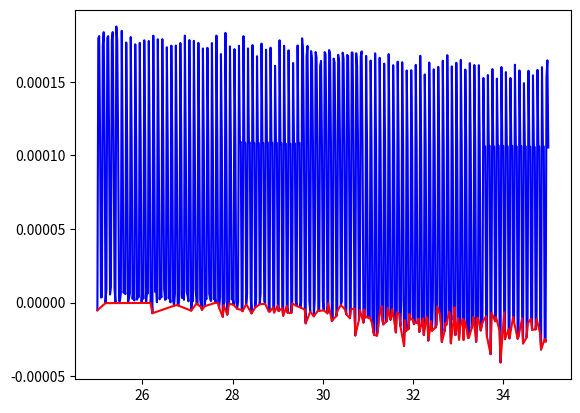

Write the Python code that produced this figure.
import numpy as np
import math as mt
import matplotlib.pyplot as plt


def k_fun(x):
    return 2 - x
    # return 1


def coeff_abc(k_fun, lamb, h, l):
    sigma = lamb * h**2
    k_l_next = k_fun(h * (l + 1/2))
    k_l_prev = k_fun(h * (l - 1/2)) 
    k_l_open = k_fun(h * l)
    a = - 2 * k_l_next - 2 * k_l_open + sigma
    b = k_l_next + 4 * k_l_open + k_l_prev - 2 * sigma
    c = - 2 * k_l_open - 2 * k_l_prev + sigma
    return a, b, c


def sht_liu_hard_solver(lamb, h, k_fun, L):
    A = np.zeros((L - 2, lamb.shape[0]))
    B = np.zeros((L - 2, lamb.shape[0]))

    a1, b1, c1 = coeff_abc(k_fun, lamb, h, 1)
    divider_0 = - b1 - k_fun(h * 1/2)
    A[0] = a1 / divider_0
    B[0] = k_fun(h * 3 / 2) / divider_0

    a2, b2, c2 = coeff_abc(k_fun, lamb, h, 2)
    divider_1 = - b2 - c2 * A[0]
    A[1] = (a2 + c2 * B[0]) / divider_1
    B[1] = k_fun(h * 5 / 2) / divider_1

    for l in range(2, L - 3):
        al, bl, cl = coeff_abc(k_fun, lamb, h, l)
        divider_i = - bl - A[l - 1] * cl - k_fun(h * (l - 1/2)) * (A[l - 2] * A[l - 1] + B[l - 2])
        A[l] = (al + B[l - 1] * cl + k_fun(h * (l - 1/2)) * A[l - 2] * B[l - 1]) / divider_i
        B[l] = k_fun(h * (l + 1/2)) / divider_i
    
    aL_1, bL_1, cL_1= coeff_abc(k_fun, lamb, h, L - 1)
    A[L - 3] = - (bL_1 - k_fun(h * (L - 1/2)) + k_fun(h * (L - 3/2)) * B[L - 4]) / (cL_1 + k_fun(h * (L - 3/2)) * A[L - 4])

    aL_2, bL_2, cL_2= coeff_abc(k_fun, lamb, h, L - 2)
    last_coeff = aL_2 + A[L - 3] * bL_2 + B[L - 5] * A[L - 3] * k_fun(h * (L - 5/2)) + (A[L - 4] * A[L - 3] + B[L - 4]) * (cL_2 + A[L - 5] * k_fun(h * (L - 5/2)))
    return last_coeff


def sht_liu_hard(k_fun, L, h, prec, lamb):
        #First step
    last_coeff = sht_liu_hard_solver(lamb, h, k_fun, L)
    # print(lamb, "\n", last_coeff, "\n")
    if last_coeff[1] * last_coeff[0] <= 0:
            lamb[2] = lamb[1]
            lamb[1] = (lamb[0] + lamb[2]) / 2
            dist = lamb[2] - lamb[0]
    else:
        if last_coeff[1] * last_coeff[2] <= 0:
            lamb[0] = lamb[1]
            lamb[1] = (lamb[0] + lamb[2]) / 2
            dist = lamb[2] - lamb[0]
        else:
            dist = -1

    lamb_middle = np.array([lamb[1]])

        #All next steps
    while(dist > prec):
        last_coeff[1] = sht_liu_hard_solver(lamb_middle, h, k_fun, L)
        # print(lamb, "\n", last_coeff, "\n")

        if last_coeff[1] * last_coeff[0] <= 0:
            lamb[2] = lamb[1]
            lamb[1] = (lamb[0] + lamb[2]) / 2
            dist = lamb[2] - lamb[0]
        else:
            if last_coeff[1] * last_coeff[2] <= 0:
                lamb[0] = lamb[1]
                lamb[1] = (lamb[0] + lamb[2]) / 2
                dist = lamb[2] - lamb[0]
            else:
                dist = -1
        
        lamb_middle = np.array([lamb[1]])

    if dist >= 0:
        return True, lamb
    else:
        return False, 0


    #Initial datas
L = 50000
lamb_set_num = 500
h = 1 / L

lamb_left_0 = 25
lamb_right_0 = 35
lamb = np.linspace(lamb_left_0, lamb_right_0, lamb_set_num + 1)

last_coeff = sht_liu_hard_solver(lamb.copy(), h, k_fun, L)

plt.plot(lamb, last_coeff, color="b")
less_then_0 = last_coeff < 0
plt.plot(lamb[less_then_0], last_coeff[less_then_0], color="r")
plt.show()